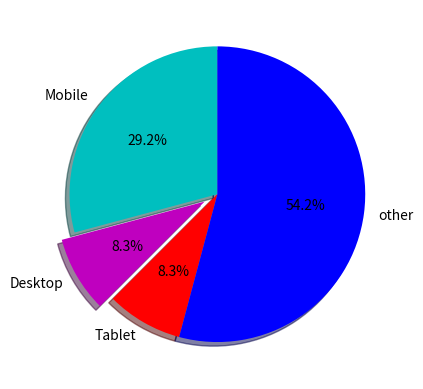

Reproduce this figure in Python.
from matplotlib import pyplot as plt
from matplotlib import style as ss


slices =[7,2,2,13]
activities=['Mobile','Desktop','Tablet','other']
cols=['c','m','r','b']
plt.pie(slices,
labels=activities,
colors=cols,
startangle=90,
shadow=True,
explode=(0,0.1,0,0),
autopct='%1.1f%%')

plt.show()